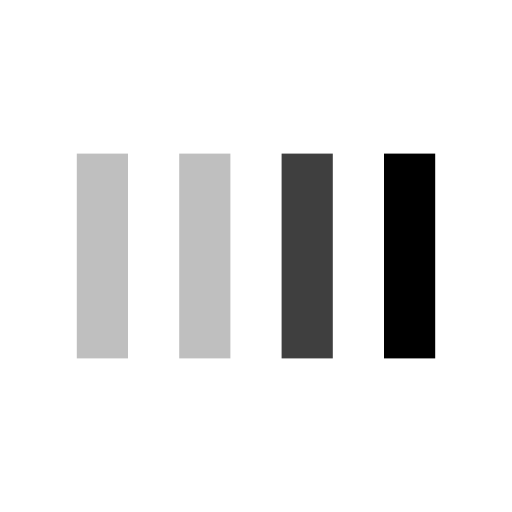
t = 0.00 s
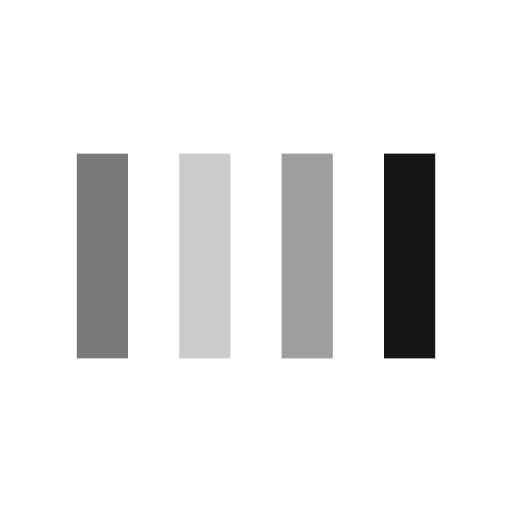
t = 0.13 s
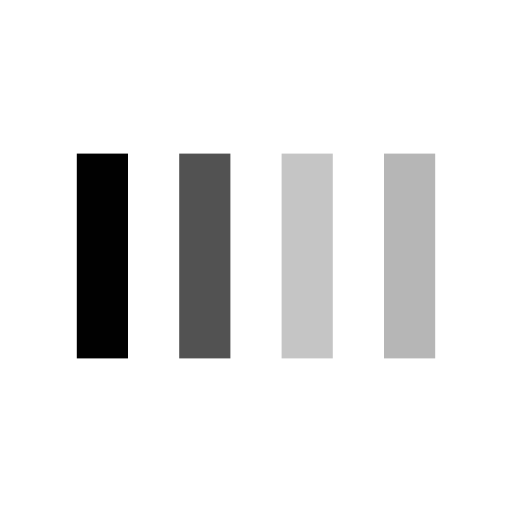
t = 0.38 s
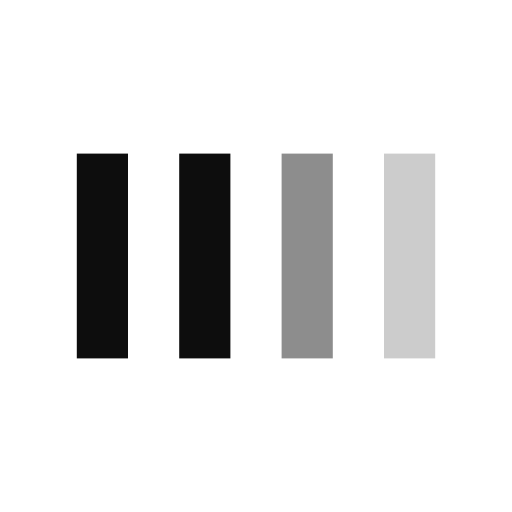
t = 0.50 s
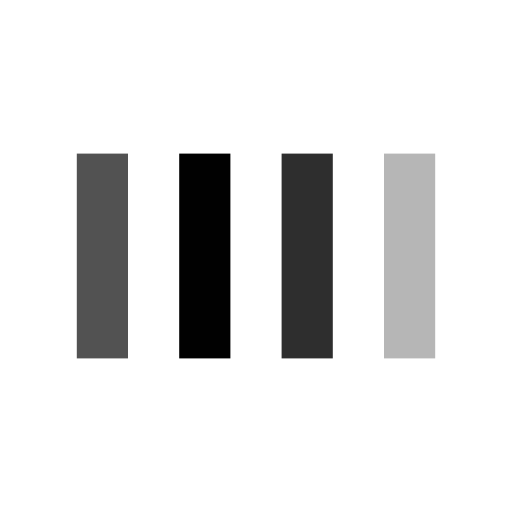
t = 0.63 s
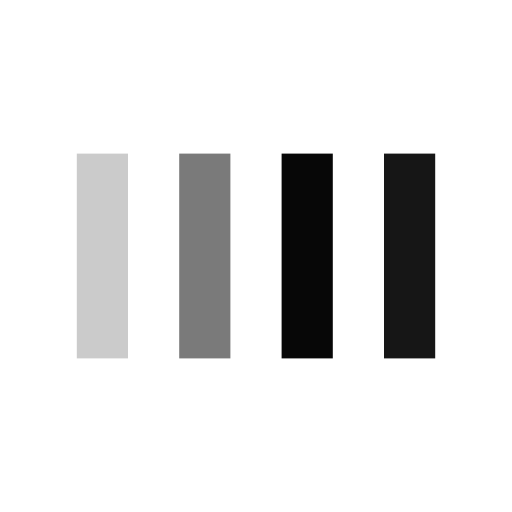
t = 0.88 s

The animated SVG that drew these frames (rendered in a browser with its animation timeline set to each time). Animation: 4 SMIL elements (animate=4); one cycle of 1.00 s, repeats indefinitely.

<svg width="200px"  height="200px"  xmlns="http://www.w3.org/2000/svg" viewBox="0 0 100 100" preserveAspectRatio="xMidYMid" class="lds-bars" style="background: none;"><rect ng-attr-x="{{config.x1}}" y="30" ng-attr-width="{{config.width}}" height="40" fill="#000000" x="15" width="10"><animate attributeName="opacity" calcMode="spline" values="1;0.2;1" keyTimes="0;0.5;1" dur="1" keySplines="0.5 0 0.5 1;0.5 0 0.5 1" begin="-0.6s" repeatCount="indefinite"></animate></rect><rect ng-attr-x="{{config.x2}}" y="30" ng-attr-width="{{config.width}}" height="40" fill="#000000" x="35" width="10"><animate attributeName="opacity" calcMode="spline" values="1;0.2;1" keyTimes="0;0.5;1" dur="1" keySplines="0.5 0 0.5 1;0.5 0 0.5 1" begin="-0.4s" repeatCount="indefinite"></animate></rect><rect ng-attr-x="{{config.x3}}" y="30" ng-attr-width="{{config.width}}" height="40" fill="#000000" x="55" width="10"><animate attributeName="opacity" calcMode="spline" values="1;0.2;1" keyTimes="0;0.5;1" dur="1" keySplines="0.5 0 0.5 1;0.5 0 0.5 1" begin="-0.2s" repeatCount="indefinite"></animate></rect><rect ng-attr-x="{{config.x4}}" y="30" ng-attr-width="{{config.width}}" height="40" fill="#000000" x="75" width="10"><animate attributeName="opacity" calcMode="spline" values="1;0.2;1" keyTimes="0;0.5;1" dur="1" keySplines="0.5 0 0.5 1;0.5 0 0.5 1" begin="0s" repeatCount="indefinite"></animate></rect></svg>
